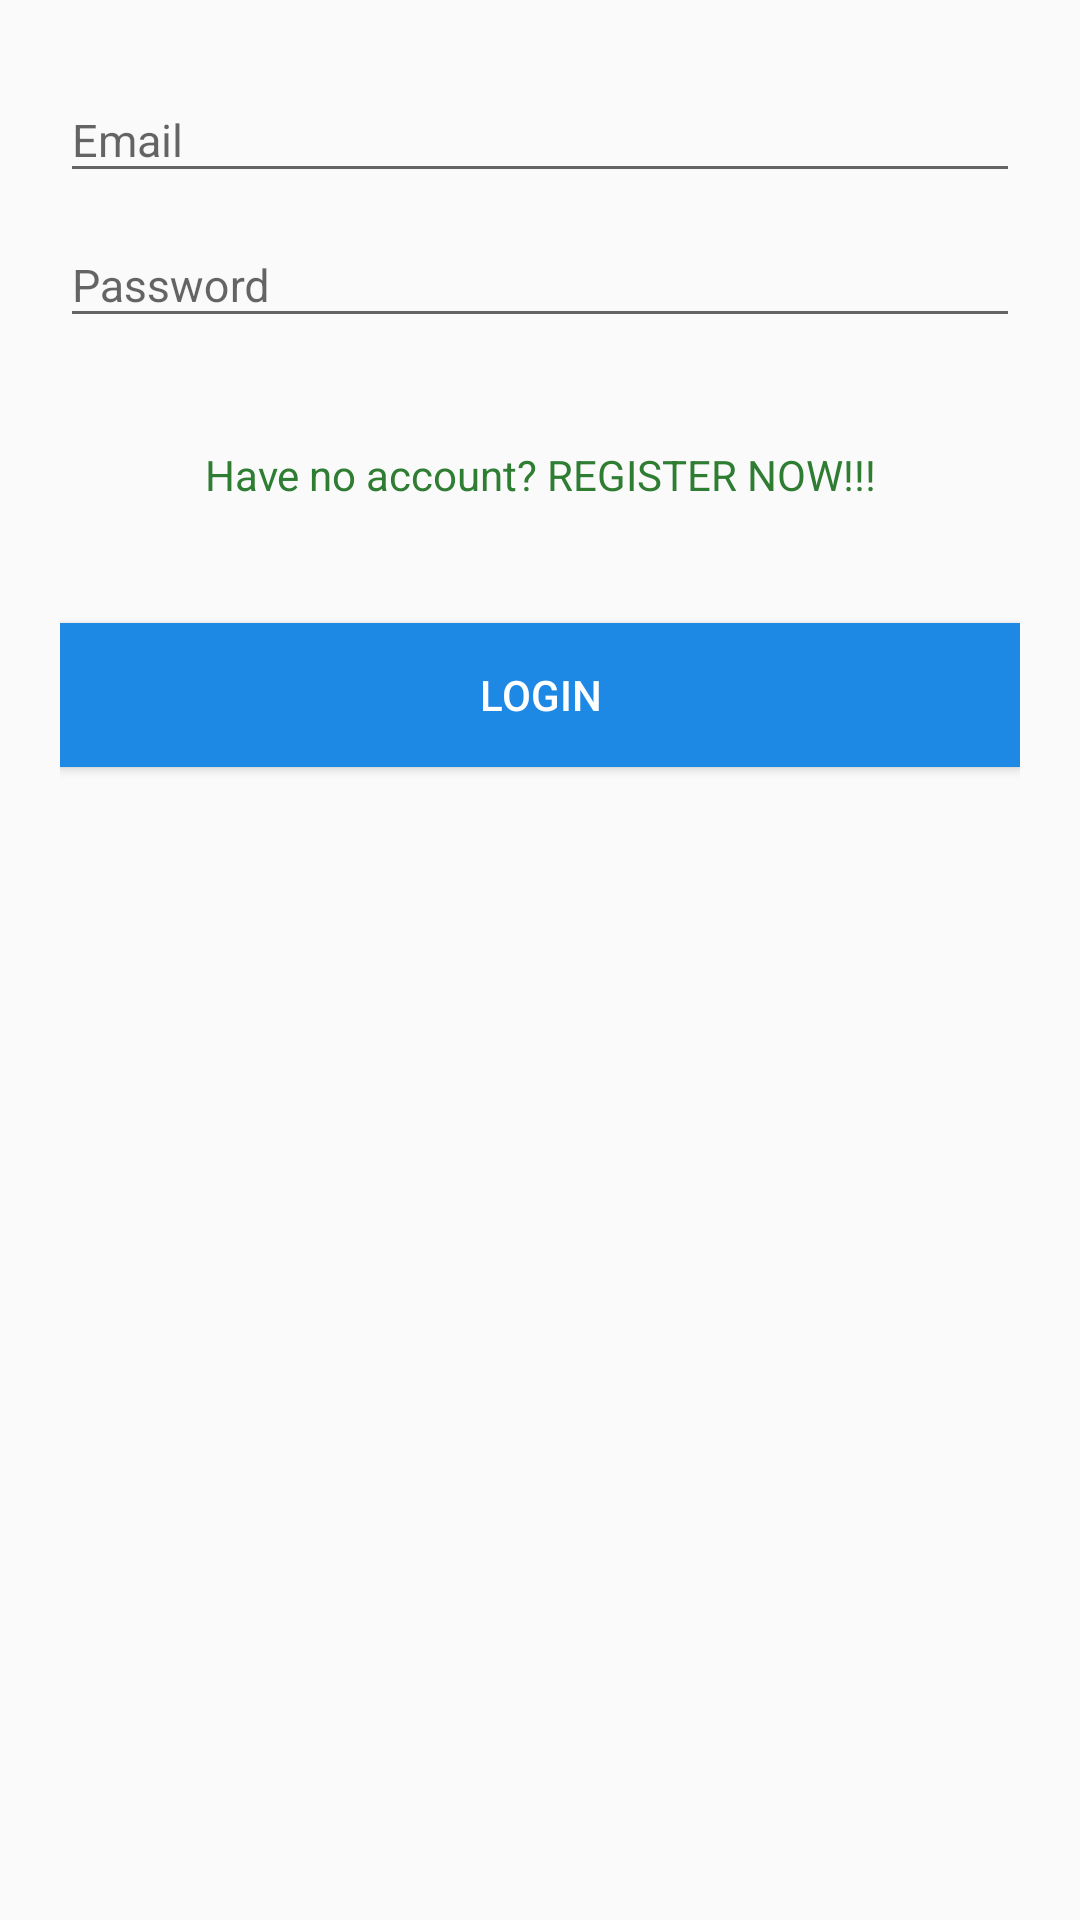

The Android layout XML behind this screen, and the referenced resources:
<!-- AndroidManifest.xml: application theme Theme.AppCompat.Light.NoActionBar -->
<!-- res/layout/fragment_login.xml -->
<LinearLayout xmlns:android="http://schemas.android.com/apk/res/android"
    xmlns:tools="http://schemas.android.com/tools"
    android:layout_width="match_parent"
    android:layout_height="match_parent"
    android:paddingLeft="20dp"
    android:paddingRight="20dp"
    android:paddingTop="16dp"
    android:orientation="vertical"
    tools:context="com.quake.simulasi_webtoon.view.fragment.FragmentLogin">

    <android.support.design.widget.TextInputLayout
        android:id="@+id/login.email.container"
        android:layout_width="match_parent"
        android:layout_height="wrap_content">

        <EditText
            android:id="@+id/login.email"
            android:layout_width="match_parent"
            android:layout_height="wrap_content"
            android:inputType="textEmailAddress"
            android:hint="Email"
            android:textSize="15dp"
            android:ems="10"
            />
    </android.support.design.widget.TextInputLayout>

    <android.support.design.widget.TextInputLayout
        android:id="@+id/login.password.container"
        android:layout_width="match_parent"
        android:layout_height="wrap_content">

        <EditText
            android:id="@+id/login.password"
            android:layout_width="match_parent"
            android:layout_height="wrap_content"
            android:inputType="textPassword"
            android:hint="Password"
            android:textSize="15dp"
            android:ems="10"
            />
    </android.support.design.widget.TextInputLayout>

    <TextView
        android:id="@+id/login.register"
        android:layout_width="match_parent"
        android:layout_height="wrap_content"
        android:textAppearance="?android:attr/textAppearanceSmall"
        android:text="Have no account? REGISTER NOW!!!"
        android:textColor="#2E7D32"
        android:paddingTop="16dp"
        android:paddingBottom="16dp"
        android:textAlignment="center"
        android:layout_marginTop="20dp"
        android:layout_marginBottom="24dp"/>

    <Button
        android:id="@+id/login.login"
        android:layout_width="match_parent"
        android:layout_height="wrap_content"
        android:textAlignment="center"
        android:background="#1E88E5"
        android:textColor="#FFF"
        android:text="LOGIN"/>

</LinearLayout>
<!-- resources referenced by this layout -->
<resources>

</resources>
